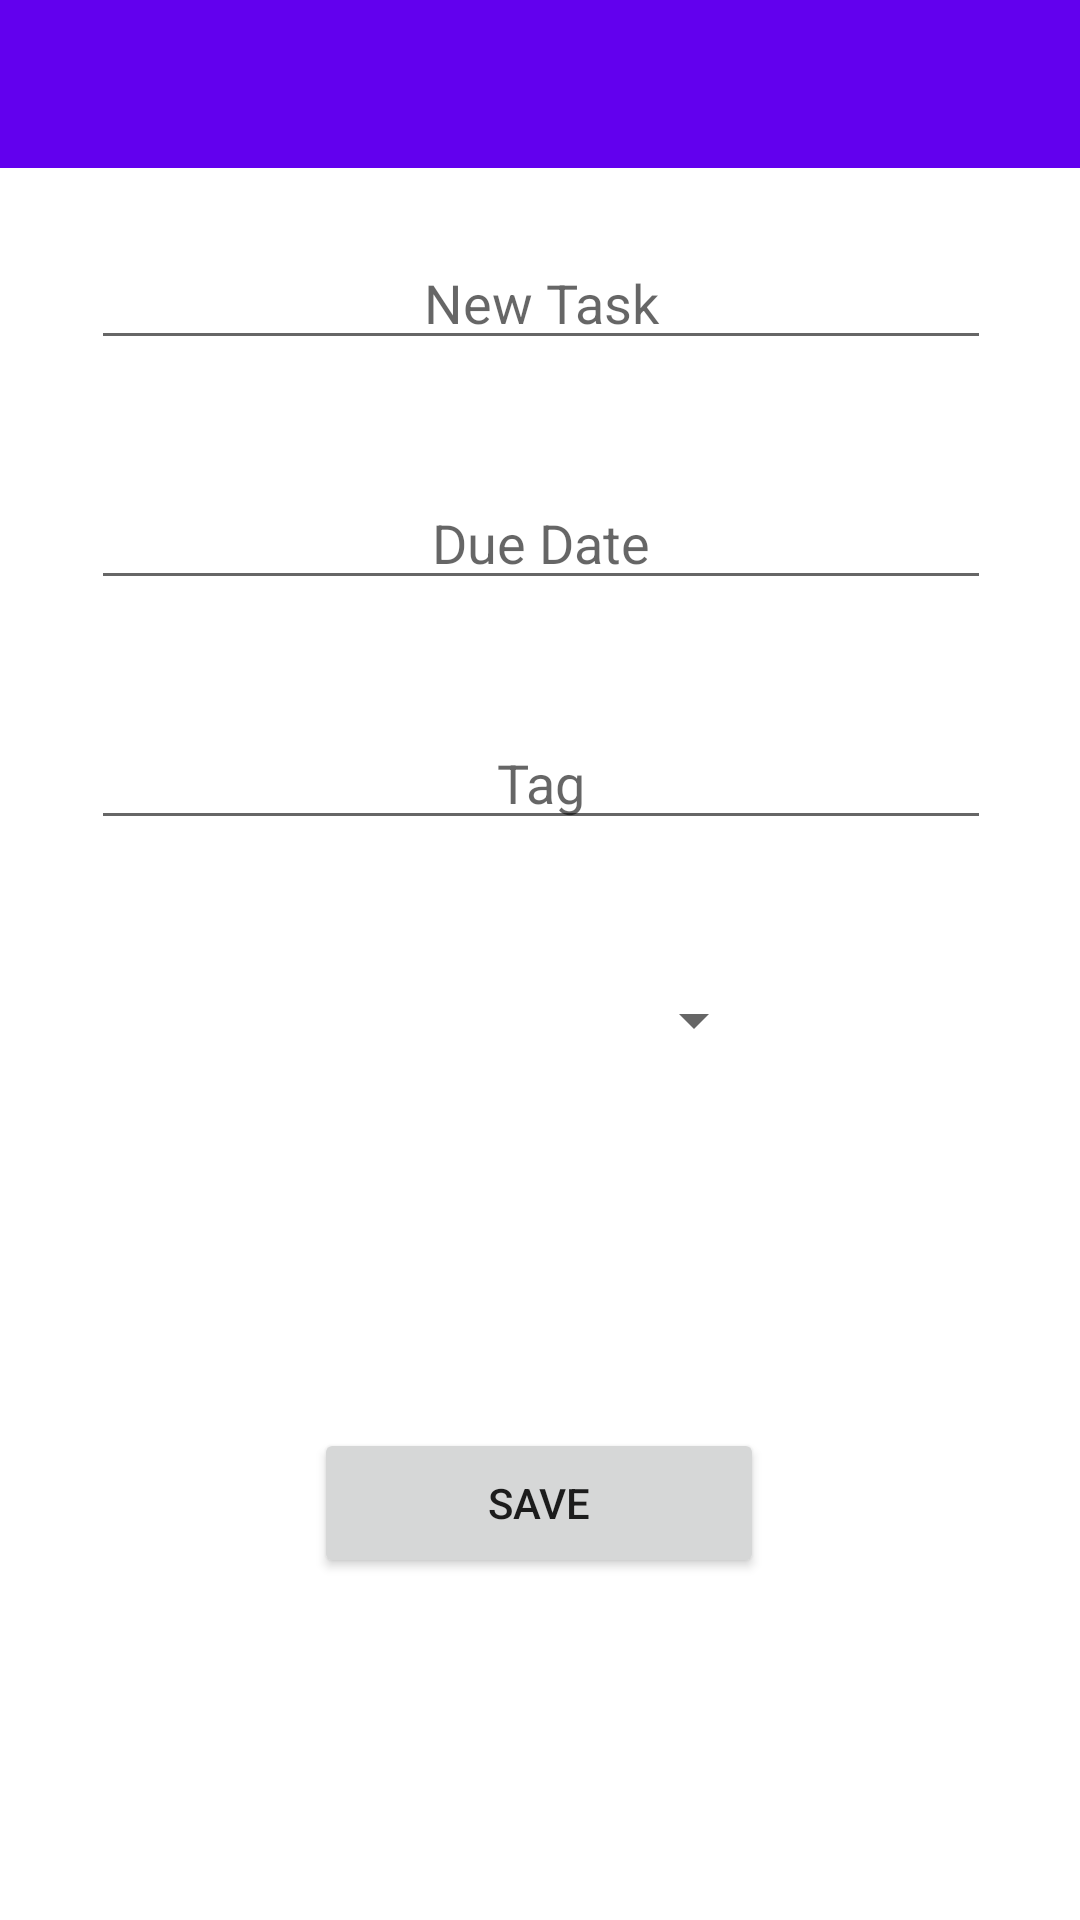

Here is an Android app screen rendered from its layout file. Give the layout XML and the strings, colors and styles it references.
<!-- AndroidManifest.xml: application theme Theme.TODOLIST -->
<!-- res/layout/add_edit_task.xml -->
<?xml version="1.0" encoding="utf-8"?>
<androidx.constraintlayout.widget.ConstraintLayout xmlns:android="http://schemas.android.com/apk/res/android"
    xmlns:tools="http://schemas.android.com/tools"
    android:layout_width="match_parent"
    android:layout_height="match_parent"
    xmlns:app="http://schemas.android.com/apk/res-auto"
    android:orientation="vertical">

    <include layout="@layout/toolbar" />

    <EditText
        android:id="@+id/name"
        android:layout_width="300dp"
        android:layout_height="40dp"
        android:layout_marginTop="80dp"
        android:hint="New Task"
        android:inputType="text"
        android:textAlignment="center"
        android:imeOptions="actionDone"
        app:layout_constraintEnd_toEndOf="parent"
        app:layout_constraintHorizontal_bias="0.504"
        app:layout_constraintStart_toStartOf="parent"
        app:layout_constraintTop_toTopOf="parent" />

    <EditText
        android:id="@+id/due_date"
        android:layout_width="300dp"
        android:layout_height="40dp"
        android:layout_marginTop="40dp"
        android:ems="10"
        android:focusable="false"
        android:hint="Due Date"
        android:imeOptions="actionDone"
        android:inputType="date"
        android:onClick="showDatePickerDailog"
        android:textAlignment="center"
        app:layout_constraintEnd_toEndOf="@+id/name"
        app:layout_constraintTop_toBottomOf="@+id/name" />

    <EditText
        android:id="@+id/tag"
        android:layout_width="300dp"
        android:layout_height="40dp"
        android:layout_marginTop="120dp"
        android:ems="10"
        android:hint="Tag"
        android:inputType="text"
        android:textAlignment="center"
        android:imeOptions="actionDone"
        app:layout_constraintEnd_toEndOf="@+id/name"
        app:layout_constraintTop_toBottomOf="@+id/name" />

    <Spinner
        android:id="@+id/priority"
        android:layout_width="150dp"
        android:layout_height="40dp"
        android:layout_marginTop="200dp"
        android:spinnerMode="dropdown"
        app:layout_constraintEnd_toEndOf="@+id/name"
        app:layout_constraintStart_toStartOf="@+id/name"
        app:layout_constraintTop_toBottomOf="@+id/name" />

    <Button
        android:id="@+id/addTaskButton"
        android:layout_width="150dp"
        android:layout_height="50dp"
        android:layout_marginTop="356dp"
        android:onClick="addTask"
        android:text="Save"
        app:layout_constraintEnd_toEndOf="parent"
        app:layout_constraintHorizontal_bias="0.498"
        app:layout_constraintStart_toStartOf="parent"
        app:layout_constraintTop_toBottomOf="@+id/name" />


</androidx.constraintlayout.widget.ConstraintLayout>
<!-- res/layout/toolbar.xml (included above) -->
<?xml version="1.0" encoding="utf-8"?>
<androidx.appcompat.widget.Toolbar
    xmlns:android="http://schemas.android.com/apk/res/android"
    android:layout_width="match_parent"
    android:layout_height="?actionBarSize"
    android:background="?attr/colorPrimary"
    android:theme="@style/ThemeOverlay.AppCompat.Dark.ActionBar">
</androidx.appcompat.widget.Toolbar>
<!-- resources referenced by this layout -->
<resources>
  <style name="Theme.TODOLIST" parent="Theme.MaterialComponents.DayNight.DarkActionBar">
          
          <item name="colorPrimary">@color/purple_500</item>
          <item name="colorPrimaryVariant">@color/purple_700</item>
          <item name="colorOnPrimary">@color/white</item>
          
          <item name="colorSecondary">@color/teal_200</item>
          <item name="colorSecondaryVariant">@color/teal_700</item>
          <item name="colorOnSecondary">@color/black</item>
          
          <item name="android:statusBarColor" tools:targetApi="l">?attr/colorPrimaryVariant</item>
          
      </style>
  <!-- not gathered from this repository: default colours our renderer supplied (Android Studio template values) -->
  <color name="purple_500">#FF6200EE</color>
  <color name="purple_700">#FF3700B3</color>
  <color name="teal_200">#FF03DAC5</color>
  <color name="teal_700">#FF018786</color>
  <color name="black">#FF000000</color>
  <color name="white">#FFFFFFFF</color>
</resources>
